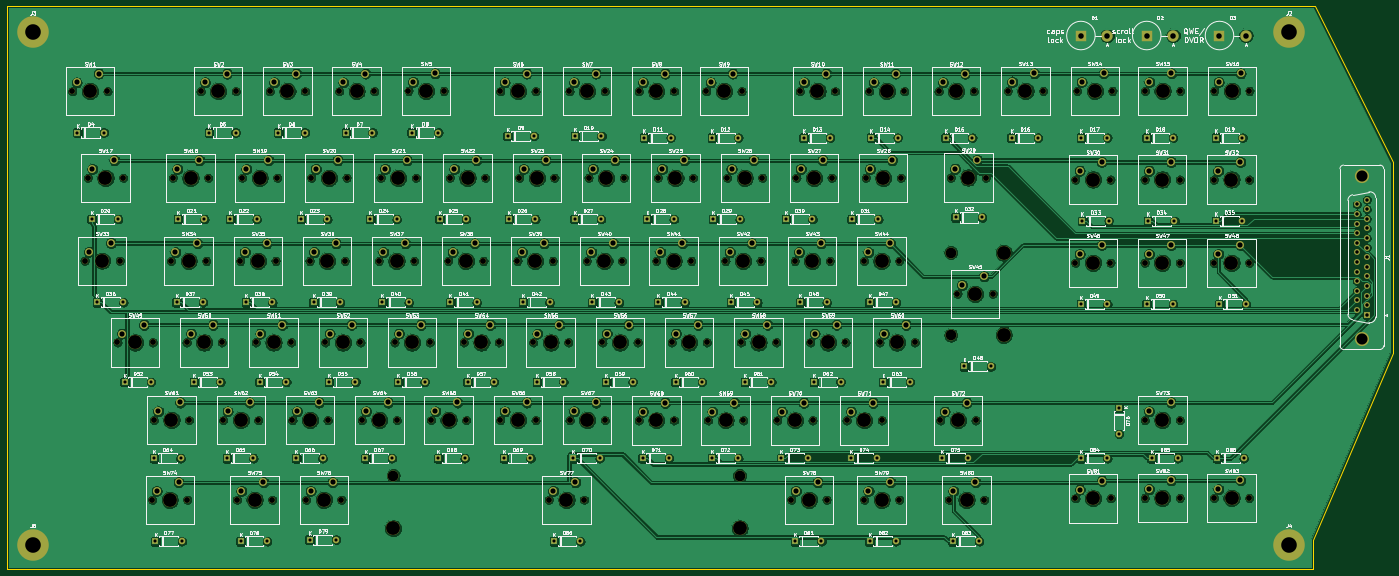
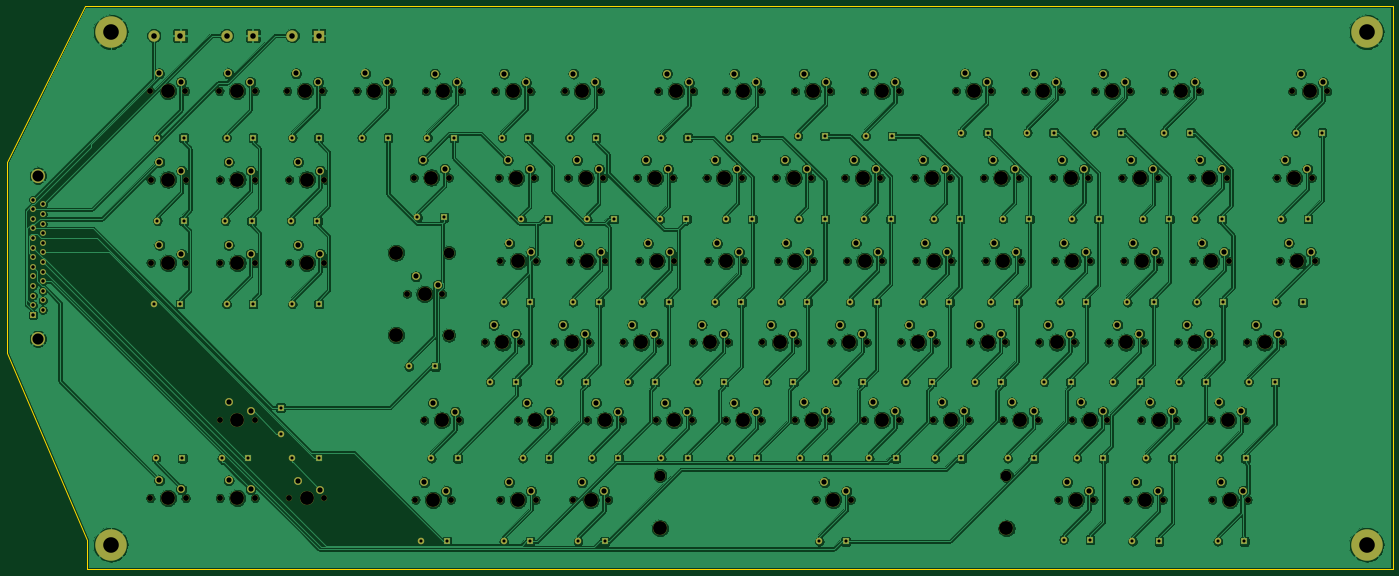
Circuit board: 11 layer files. Board 400.0 x 162.5 mm.
- bottom_copper: Keyboard-ISO-B_Cu.gbr (1095932 bytes)
- bottom_mask: Keyboard-ISO-B_Mask.gbr (21721 bytes)
- paste: Keyboard-ISO-B_Paste.gbr (505 bytes)
- bottom_silk: Keyboard-ISO-B_SilkS.gbr (506 bytes)
- outline: Keyboard-ISO-Edge_Cuts.gbr (1281 bytes)
- top_copper: Keyboard-ISO-F_Cu.gbr (1034469 bytes)
- top_mask: Keyboard-ISO-F_Mask.gbr (21721 bytes)
- paste: Keyboard-ISO-F_Paste.gbr (505 bytes)
- top_silk: Keyboard-ISO-F_SilkS.gbr (280668 bytes)
- drill: Keyboard-ISO-NPTH.drl (4272 bytes)
- drill: Keyboard-ISO-PTH.drl (5786 bytes)

=== bottom_copper: Keyboard-ISO-B_Cu.gbr (1095932 bytes, source omitted) ===
=== bottom_mask: Keyboard-ISO-B_Mask.gbr (21721 bytes, source omitted) ===
=== paste: Keyboard-ISO-B_Paste.gbr ===
%TF.GenerationSoftware,KiCad,Pcbnew,5.1.6-c6e7f7d~87~ubuntu20.04.1*%
%TF.CreationDate,2020-07-24T11:21:58+02:00*%
%TF.ProjectId,Keyboard-ISO,4b657962-6f61-4726-942d-49534f2e6b69,rev?*%
%TF.SameCoordinates,Original*%
%TF.FileFunction,Paste,Bot*%
%TF.FilePolarity,Positive*%
%FSLAX46Y46*%
G04 Gerber Fmt 4.6, Leading zero omitted, Abs format (unit mm)*
G04 Created by KiCad (PCBNEW 5.1.6-c6e7f7d~87~ubuntu20.04.1) date 2020-07-24 11:21:58*
%MOMM*%
%LPD*%
G01*
G04 APERTURE LIST*
G04 APERTURE END LIST*
M02*

=== bottom_silk: Keyboard-ISO-B_SilkS.gbr ===
%TF.GenerationSoftware,KiCad,Pcbnew,5.1.6-c6e7f7d~87~ubuntu20.04.1*%
%TF.CreationDate,2020-07-24T11:21:58+02:00*%
%TF.ProjectId,Keyboard-ISO,4b657962-6f61-4726-942d-49534f2e6b69,rev?*%
%TF.SameCoordinates,Original*%
%TF.FileFunction,Legend,Bot*%
%TF.FilePolarity,Positive*%
%FSLAX46Y46*%
G04 Gerber Fmt 4.6, Leading zero omitted, Abs format (unit mm)*
G04 Created by KiCad (PCBNEW 5.1.6-c6e7f7d~87~ubuntu20.04.1) date 2020-07-24 11:21:58*
%MOMM*%
%LPD*%
G01*
G04 APERTURE LIST*
G04 APERTURE END LIST*
M02*

=== outline: Keyboard-ISO-Edge_Cuts.gbr ===
%TF.GenerationSoftware,KiCad,Pcbnew,5.1.6-c6e7f7d~87~ubuntu20.04.1*%
%TF.CreationDate,2020-07-24T11:21:58+02:00*%
%TF.ProjectId,Keyboard-ISO,4b657962-6f61-4726-942d-49534f2e6b69,rev?*%
%TF.SameCoordinates,Original*%
%TF.FileFunction,Profile,NP*%
%FSLAX46Y46*%
G04 Gerber Fmt 4.6, Leading zero omitted, Abs format (unit mm)*
G04 Created by KiCad (PCBNEW 5.1.6-c6e7f7d~87~ubuntu20.04.1) date 2020-07-24 11:21:58*
%MOMM*%
%LPD*%
G01*
G04 APERTURE LIST*
%TA.AperFunction,Profile*%
%ADD10C,0.050000*%
%TD*%
G04 APERTURE END LIST*
D10*
X25000000Y-223500000D02*
X25000000Y-215000000D01*
X402000000Y-215000000D02*
X402000000Y-223500000D01*
X34166666Y-68500000D02*
G75*
G03*
X34166666Y-68500000I-1666666J0D01*
G01*
X30000000Y-68500000D02*
X35000000Y-68500000D01*
X32500000Y-66000000D02*
X32500000Y-71000000D01*
X425000000Y-161000000D02*
X402000000Y-215000000D01*
X425000000Y-106000000D02*
X425000000Y-161000000D01*
X402500000Y-61000000D02*
X425000000Y-106000000D01*
X25000000Y-223500000D02*
X402000000Y-223500000D01*
X402500000Y-61000000D02*
X25000000Y-61000000D01*
X25000000Y-61000000D02*
X25000000Y-215000000D01*
X33666666Y-68500000D02*
G75*
G03*
X33666666Y-68500000I-1666666J0D01*
G01*
X29500000Y-68500000D02*
X34500000Y-68500000D01*
X32000000Y-66000000D02*
X32000000Y-71000000D01*
M02*

=== top_copper: Keyboard-ISO-F_Cu.gbr (1034469 bytes, source omitted) ===
=== top_mask: Keyboard-ISO-F_Mask.gbr (21721 bytes, source omitted) ===
=== paste: Keyboard-ISO-F_Paste.gbr ===
%TF.GenerationSoftware,KiCad,Pcbnew,5.1.6-c6e7f7d~87~ubuntu20.04.1*%
%TF.CreationDate,2020-07-24T11:21:58+02:00*%
%TF.ProjectId,Keyboard-ISO,4b657962-6f61-4726-942d-49534f2e6b69,rev?*%
%TF.SameCoordinates,Original*%
%TF.FileFunction,Paste,Top*%
%TF.FilePolarity,Positive*%
%FSLAX46Y46*%
G04 Gerber Fmt 4.6, Leading zero omitted, Abs format (unit mm)*
G04 Created by KiCad (PCBNEW 5.1.6-c6e7f7d~87~ubuntu20.04.1) date 2020-07-24 11:21:58*
%MOMM*%
%LPD*%
G01*
G04 APERTURE LIST*
G04 APERTURE END LIST*
M02*

=== top_silk: Keyboard-ISO-F_SilkS.gbr (280668 bytes, source omitted) ===
=== drill: Keyboard-ISO-NPTH.drl ===
M48
; DRILL file {KiCad 5.1.6-c6e7f7d~87~ubuntu20.04.1} date Fri Jul 24 11:21:47 2020
; FORMAT={-:-/ absolute / metric / decimal}
; #@! TF.CreationDate,2020-07-24T11:21:47+02:00
; #@! TF.GenerationSoftware,Kicad,Pcbnew,5.1.6-c6e7f7d~87~ubuntu20.04.1
; #@! TF.FileFunction,NonPlated,1,2,NPTH
FMAT,2
METRIC
T1C1.700
T2C3.050
T3C4.000
%
G90
G05
T1
X299.38Y-144.08
X309.54Y-144.08
X120.88Y-85.58
X131.04Y-85.58
X140.92Y-85.5
X151.08Y-85.5
X192.88Y-110.58
X203.04Y-110.58
X251.42Y-203.5
X261.58Y-203.5
X373.38Y-111.08
X383.54Y-111.08
X293.92Y-85.58
X304.08Y-85.58
X294.42Y-180.58
X304.58Y-180.58
X273.88Y-85.58
X284.04Y-85.58
X92.38Y-134.58
X102.54Y-134.58
X192.38Y-134.58
X202.54Y-134.58
X252.88Y-110.58
X263.04Y-110.58
X353.38Y-135.08
X363.54Y-135.08
X181.42Y-203.5
X191.58Y-203.5
X147.42Y-180.5
X157.58Y-180.5
X236.88Y-158.08
X247.04Y-158.08
X227.38Y-180.58
X237.54Y-180.58
X91.42Y-203.5
X101.58Y-203.5
X67.42Y-180.5
X77.58Y-180.5
X132.88Y-110.58
X143.04Y-110.58
X256.88Y-158.08
X267.04Y-158.08
X172.38Y-134.58
X182.54Y-134.58
X353.42Y-203.0
X363.58Y-203.0
X116.88Y-158.08
X127.04Y-158.08
X212.38Y-134.58
X222.54Y-134.58
X100.88Y-85.58
X111.04Y-85.58
X297.42Y-110.5
X307.58Y-110.5
X333.38Y-111.08
X343.54Y-111.08
X136.88Y-158.08
X147.04Y-158.08
X176.88Y-158.08
X187.04Y-158.08
X232.38Y-134.58
X242.54Y-134.58
X132.38Y-134.58
X142.54Y-134.58
X66.92Y-203.5
X77.08Y-203.5
X207.38Y-180.58
X217.54Y-180.58
X272.88Y-110.58
X283.04Y-110.58
X112.38Y-134.58
X122.54Y-134.58
X107.42Y-180.5
X117.58Y-180.5
X152.38Y-134.58
X162.54Y-134.58
X296.92Y-203.5
X307.08Y-203.5
X72.38Y-134.58
X82.54Y-134.58
X80.92Y-85.58
X91.08Y-85.58
X43.88Y-85.58
X54.04Y-85.58
X96.88Y-158.08
X107.04Y-158.08
X212.88Y-110.58
X223.04Y-110.58
X232.88Y-110.58
X243.04Y-110.58
X127.42Y-180.5
X137.58Y-180.5
X373.5Y-85.5
X383.66Y-85.5
X373.42Y-203.0
X383.58Y-203.0
X333.38Y-135.08
X343.54Y-135.08
X187.42Y-180.5
X197.58Y-180.5
X333.42Y-203.08
X343.58Y-203.08
X48.38Y-110.58
X58.54Y-110.58
X56.92Y-158.08
X67.08Y-158.08
X156.88Y-158.08
X167.04Y-158.08
X353.42Y-180.5
X363.58Y-180.5
X353.5Y-85.5
X363.66Y-85.5
X276.88Y-158.08
X287.04Y-158.08
X252.38Y-134.58
X262.54Y-134.58
X92.88Y-110.58
X103.04Y-110.58
X247.38Y-180.58
X257.54Y-180.58
X267.38Y-180.58
X277.54Y-180.58
X152.88Y-110.58
X163.04Y-110.58
X196.88Y-158.08
X207.04Y-158.08
X47.42Y-134.5
X57.58Y-134.5
X373.38Y-135.08
X383.54Y-135.08
X172.88Y-110.58
X183.04Y-110.58
X187.38Y-85.58
X197.54Y-85.58
X207.38Y-85.58
X217.54Y-85.58
X112.88Y-110.58
X123.04Y-110.58
X253.88Y-85.58
X264.04Y-85.58
X226.88Y-85.58
X237.04Y-85.58
X167.42Y-180.5
X177.58Y-180.5
X313.92Y-85.5
X324.08Y-85.5
X72.92Y-110.58
X83.08Y-110.58
X167.42Y-85.58
X177.58Y-85.58
X272.42Y-203.5
X282.58Y-203.5
X353.38Y-111.08
X363.54Y-111.08
X87.42Y-180.5
X97.58Y-180.5
X333.92Y-85.5
X344.08Y-85.5
X216.88Y-158.08
X227.04Y-158.08
X111.38Y-203.5
X121.54Y-203.5
X272.38Y-134.58
X282.54Y-134.58
X76.88Y-158.08
X87.04Y-158.08
T2
X297.46Y-132.18
X297.46Y-155.98
X136.5Y-196.5
X236.5Y-196.5
T3
X53.46Y-110.58
X62.0Y-158.08
X161.96Y-158.08
X358.5Y-180.5
X358.58Y-85.5
X281.96Y-158.08
X257.46Y-134.58
X97.96Y-110.58
X252.46Y-180.58
X272.46Y-180.58
X157.96Y-110.58
X201.96Y-158.08
X52.5Y-134.5
X378.46Y-135.08
X177.96Y-110.58
X192.46Y-85.58
X212.46Y-85.58
X117.96Y-110.58
X258.96Y-85.58
X231.96Y-85.58
X172.5Y-180.5
X319.0Y-85.5
X78.0Y-110.58
X172.5Y-85.58
X277.5Y-203.5
X358.46Y-111.08
X92.5Y-180.5
X339.0Y-85.5
X221.96Y-158.08
X116.46Y-203.5
X277.46Y-134.58
X81.96Y-158.08
X304.46Y-144.08
X312.7Y-132.18
X312.7Y-155.98
X125.96Y-85.58
X146.0Y-85.5
X197.96Y-110.58
X256.5Y-203.5
X378.46Y-111.08
X299.0Y-85.58
X299.5Y-180.58
X278.96Y-85.58
X97.46Y-134.58
X197.46Y-134.58
X257.96Y-110.58
X358.46Y-135.08
X136.5Y-211.74
X186.5Y-203.5
X236.5Y-211.74
X152.5Y-180.5
X241.96Y-158.08
X232.46Y-180.58
X96.5Y-203.5
X72.5Y-180.5
X137.96Y-110.58
X261.96Y-158.08
X177.46Y-134.58
X358.5Y-203.0
X121.96Y-158.08
X217.46Y-134.58
X105.96Y-85.58
X302.5Y-110.5
X338.46Y-111.08
X141.96Y-158.08
X181.96Y-158.08
X237.46Y-134.58
X137.46Y-134.58
X72.0Y-203.5
X212.46Y-180.58
X277.96Y-110.58
X117.46Y-134.58
X112.5Y-180.5
X157.46Y-134.58
X302.0Y-203.5
X77.46Y-134.58
X86.0Y-85.58
X48.96Y-85.58
X101.96Y-158.08
X217.96Y-110.58
X237.96Y-110.58
X132.5Y-180.5
X378.58Y-85.5
X378.5Y-203.0
X338.46Y-135.08
X192.5Y-180.5
X338.5Y-203.08
T0
M30

=== drill: Keyboard-ISO-PTH.drl (5786 bytes, source omitted) ===
